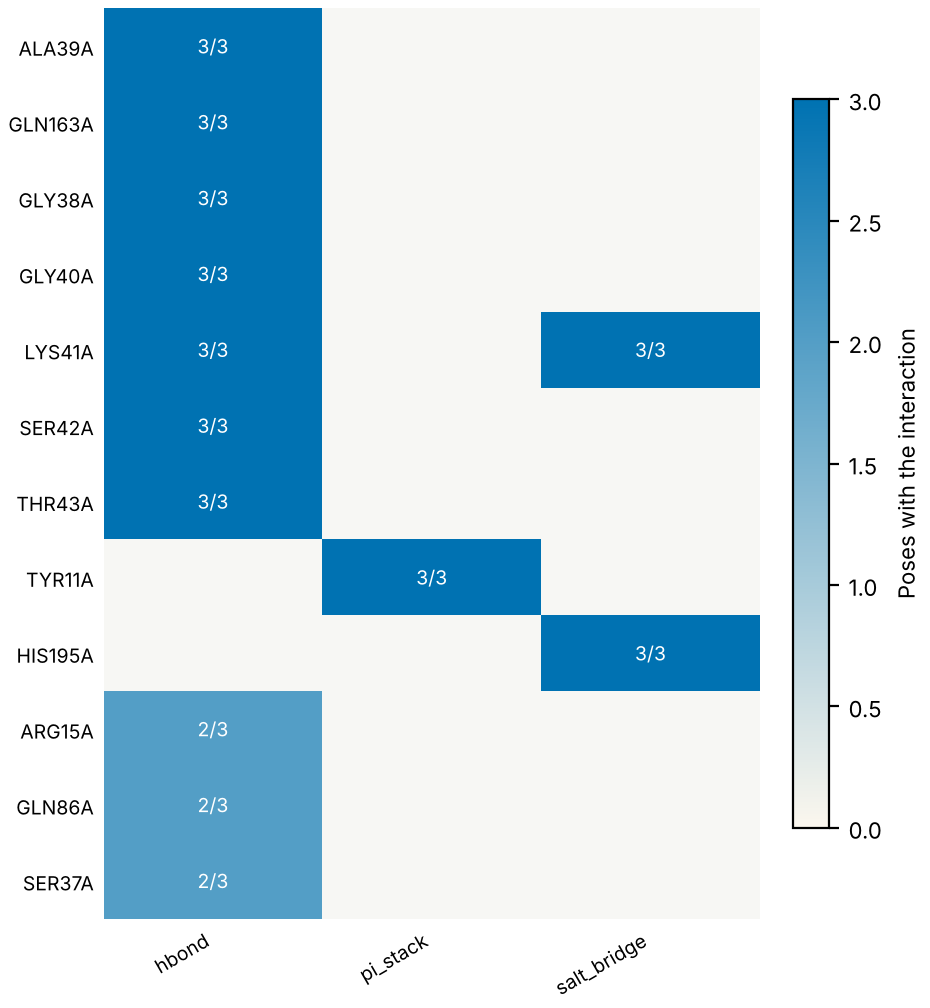

The data file committed next to this chart (first rows):
residue, type, poses, of, distance_A
ALA39A, hbond, 3, 3, 3.12
GLN163A, hbond, 3, 3, 2.81
GLY38A, hbond, 3, 3, 2.88
GLY40A, hbond, 3, 3, 3.07
LYS41A, hbond, 3, 3, 3.04
SER42A, hbond, 3, 3, 2.81
THR43A, hbond, 3, 3, 2.61
TYR11A, pi_stack, 3, 3, 3.58
HIS195A, salt_bridge, 3, 3, 4.99
LYS41A, salt_bridge, 3, 3, 3.95
ARG15A, hbond, 2, 3, 3.03
GLN86A, hbond, 2, 3, 3.8
SER37A, hbond, 2, 3, 2.5
